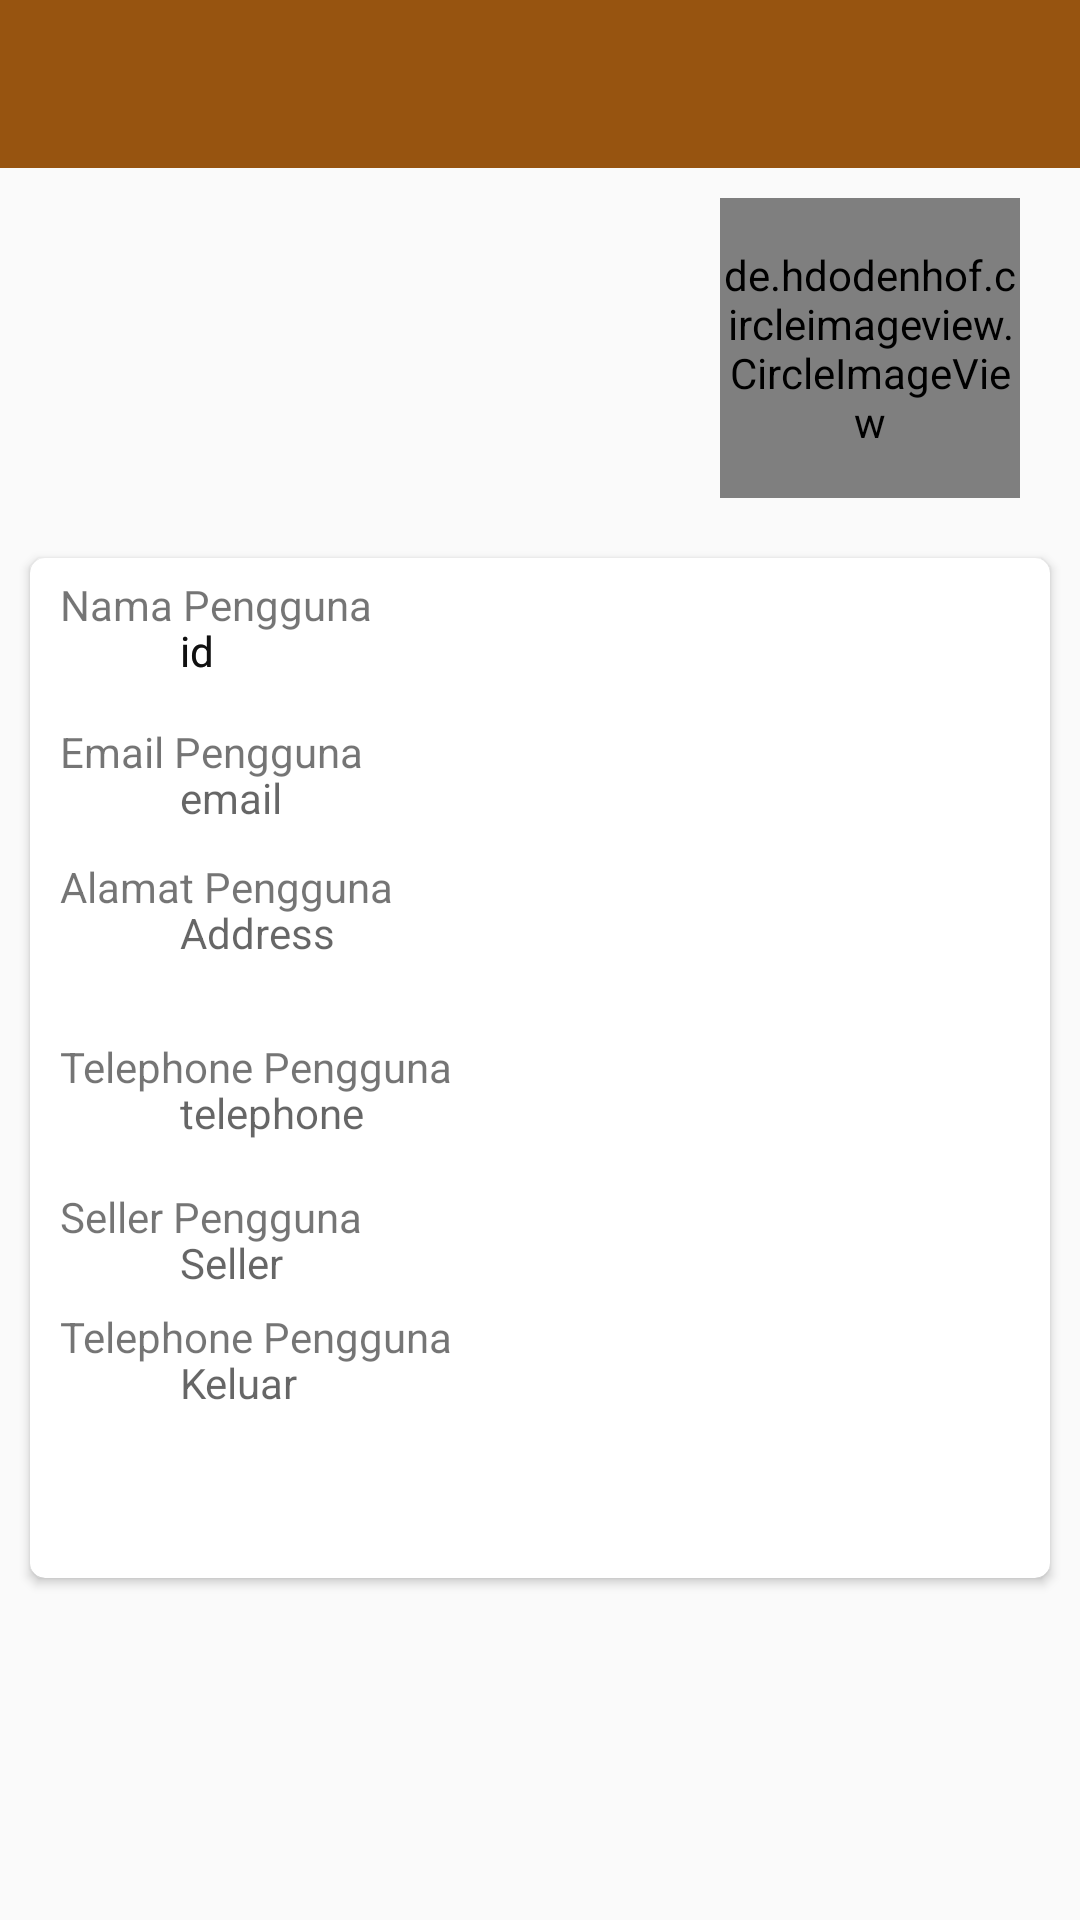

Reconstruct the res/layout file that produces this screen, plus the resources it refers to.
<!-- AndroidManifest.xml: application theme AppTheme -->
<!-- res/layout/activity_profil.xml -->
<?xml version="1.0" encoding="utf-8"?>
<LinearLayout xmlns:android="http://schemas.android.com/apk/res/android"
    xmlns:app="http://schemas.android.com/apk/res-auto"
    xmlns:tools="http://schemas.android.com/tools"
    android:layout_width="match_parent"
    android:layout_height="match_parent"
    android:orientation="vertical"
    tools:context=".menuProfil.ProfilActivity">

    <android.support.v7.widget.Toolbar
        android:layout_width="match_parent"
        android:layout_height="wrap_content"
        android:id="@+id/tabs_profil"
        android:background="@color/colorPrimaryDark"
        android:theme="@style/Base.Theme.AppCompat">

    </android.support.v7.widget.Toolbar>

    <de.hdodenhof.circleimageview.CircleImageView
        android:id="@+id/profile_photo"
        android:layout_width="100dp"
        android:layout_height="100dp"
        android:src="@drawable/ic_akun"
        android:layout_below="@id/tabs_profil"
        android:layout_centerHorizontal="true"
        android:layout_marginTop="10dp"
        android:layout_marginBottom="10dp"
        android:layout_marginRight="20dp"
        android:layout_gravity="right"
        app:civ_border_width="2dp" />



    <android.support.v7.widget.CardView
        android:layout_width="match_parent"
        android:layout_height="340dp"
        android:layout_margin="10dp"
        app:cardCornerRadius="5dp"
        android:padding="50dp">



        <RelativeLayout
            android:id="@+id/relusername"
            android:layout_width="300dp"
            android:layout_height="50dp"
            android:layout_marginTop="6dp"
            android:layout_marginLeft="10dp"
            android:clickable="true">
            <TextView
                android:layout_width="match_parent"
                android:layout_height="wrap_content"
                android:text="Nama Pengguna"/>

            <ImageView
                android:layout_width="35dp"
                android:layout_height="35dp"
                android:src="@drawable/ic_akun"
                android:layout_centerVertical="true" />
            <TextView
                android:id="@+id/tv_id"
                android:layout_width="match_parent"
                android:layout_height="wrap_content"
                android:layout_centerVertical="true"
                android:layout_marginLeft="40dp"
                android:background="@null"
                android:hint="id"
                android:editable="false"
                android:inputType="none" />
            <TextView
                android:id="@+id/tv_token1"
                android:layout_width="match_parent"
                android:layout_height="wrap_content"
                android:layout_centerVertical="true"
                android:layout_marginLeft="40dp"
                android:background="@null"
                android:hint="id"
                android:editable="false"
                android:inputType="none" />

        </RelativeLayout>
        <RelativeLayout
            android:id="@+id/rename"
            android:layout_width="300dp"
            android:layout_height="50dp"
            android:layout_marginTop="6dp"
            android:layout_marginLeft="10dp"
            android:clickable="true">

            <ImageView
                android:layout_width="35dp"
                android:layout_height="35dp"
                android:src="@drawable/ic_akun"
                android:layout_centerVertical="true" />
            <TextView
                android:id="@+id/tv_namep"
                android:layout_width="match_parent"
                android:layout_height="wrap_content"
                android:layout_centerVertical="true"
                android:layout_marginLeft="40dp"
                android:background="@null"
                android:hint="id"
                android:editable="false"
                android:inputType="none" />

        </RelativeLayout>


        <RelativeLayout
            android:id="@+id/reltemail"
            android:layout_width="300dp"
            android:layout_height="50dp"
            android:layout_marginTop="55dp"
            android:layout_marginLeft="10dp"
            android:clickable="true">
            <TextView
                android:layout_width="match_parent"
                android:layout_height="wrap_content"
                android:text="Email Pengguna"/>

            <ImageView
                android:layout_width="35dp"
                android:layout_height="35dp"
                android:layout_centerVertical="true"
                android:src="@drawable/ic_akun"/>

            <TextView
                android:id="@+id/tv_emailp"
                android:layout_width="match_parent"
                android:layout_height="wrap_content"
                android:layout_centerVertical="true"
                android:layout_marginLeft="40dp"
                android:background="@null"
                android:hint="email"
                android:inputType="textNoSuggestions" />
        </RelativeLayout>



        <RelativeLayout
            android:id="@+id/reladress"
            android:layout_width="300dp"
            android:layout_height="50dp"
            android:layout_marginTop="100dp"
            android:layout_marginLeft="10dp"
            android:clickable="true">
            <TextView
                android:layout_width="match_parent"
                android:layout_height="wrap_content"
                android:text="Alamat Pengguna"/>

            <ImageView
                android:layout_width="35dp"
                android:layout_height="35dp"
                android:layout_centerVertical="true"
                android:src="@drawable/ic_akun"/>

            <TextView
                android:id="@+id/tv_address"
                android:layout_width="match_parent"
                android:layout_height="wrap_content"
                android:layout_centerVertical="true"
                android:layout_marginLeft="40dp"
                android:background="@null"
                android:hint="Address"
                android:inputType="textNoSuggestions" />
        </RelativeLayout>

        <RelativeLayout
            android:id="@+id/reltelephone"
            android:layout_width="300dp"
            android:layout_height="50dp"
            android:layout_marginTop="160dp"
            android:layout_marginLeft="10dp"
            android:clickable="true">

            <TextView
                android:layout_width="match_parent"
                android:layout_height="wrap_content"
                android:text="Telephone Pengguna"/>

            <ImageView
                android:layout_width="35dp"
                android:layout_height="35dp"
                android:layout_centerVertical="true"
                android:src="@drawable/ic_akun"/>

            <TextView
                android:id="@+id/tv_notelp"
                android:layout_width="match_parent"
                android:layout_height="wrap_content"
                android:layout_centerVertical="true"
                android:layout_marginLeft="40dp"
                android:background="@null"
                android:hint="telephone"
                android:inputType="textNoSuggestions" />
        </RelativeLayout>

        <RelativeLayout
            android:id="@+id/relaseller"
            android:layout_width="300dp"
            android:layout_height="50dp"
            android:layout_marginTop="210dp"
            android:layout_marginLeft="10dp"
            android:clickable="true">

            <TextView
                android:layout_width="match_parent"
                android:layout_height="wrap_content"
                android:text="Seller Pengguna"/>

            <ImageView
                android:layout_width="35dp"
                android:layout_height="35dp"
                android:layout_centerVertical="true"
                android:src="@drawable/ic_akun"/>

            <TextView
                android:id="@+id/tv_reseller"
                android:layout_width="match_parent"
                android:layout_height="wrap_content"
                android:layout_centerVertical="true"
                android:layout_marginLeft="40dp"
                android:background="@null"
                android:hint="Seller"
                android:inputType="textNoSuggestions" />
        </RelativeLayout>


        <RelativeLayout
            android:id="@+id/r_keluar"
            android:layout_width="300dp"
            android:layout_height="50dp"
            android:layout_marginTop="250dp"
            android:layout_marginLeft="10dp"
            android:clickable="true">

            <TextView
                android:layout_width="match_parent"
                android:layout_height="wrap_content"
                android:text="Telephone Pengguna"/>

            <ImageView
                android:layout_width="35dp"
                android:layout_height="35dp"
                android:layout_centerVertical="true"
                android:src="@drawable/ic_akun"/>

            <TextView
                android:id="@+id/tv_keluar"
                android:layout_width="match_parent"
                android:layout_height="wrap_content"
                android:layout_centerVertical="true"
                android:layout_marginLeft="40dp"
                android:background="@null"
                android:hint="Keluar"
                android:inputType="textNoSuggestions" />
        </RelativeLayout>
    </android.support.v7.widget.CardView>
</LinearLayout>
<!-- resources referenced by this layout -->
<resources>
  <color name="colorPrimaryDark">#975410</color>
  <style name="AppTheme" parent="Theme.AppCompat.Light.NoActionBar">
          
          <item name="colorPrimary">@color/colorPrimary</item>
          <item name="colorPrimaryDark">@color/colorPrimaryDark</item>
          <item name="colorAccent">@color/colorAccent</item>
          <item name="windowNoTitle">true</item>
          <item name="windowActionBar">false</item>
      </style>
  <color name="colorPrimary">#975410</color>
  <color name="colorAccent">#291802</color>
</resources>
